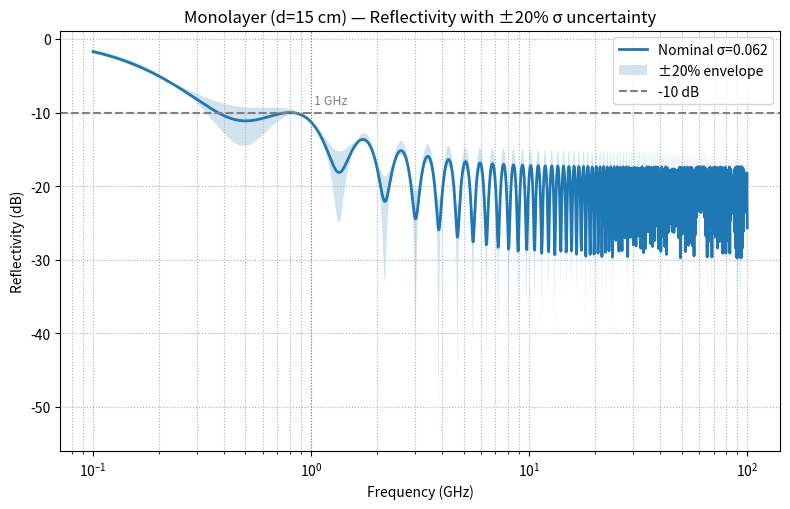
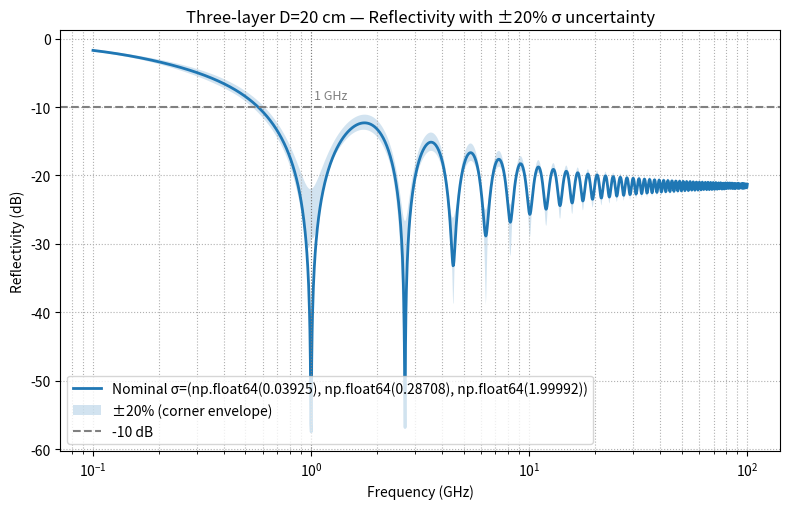
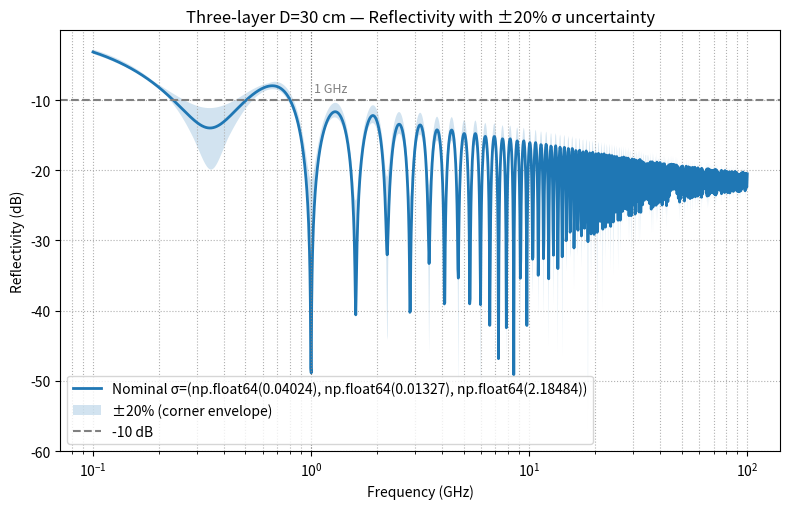
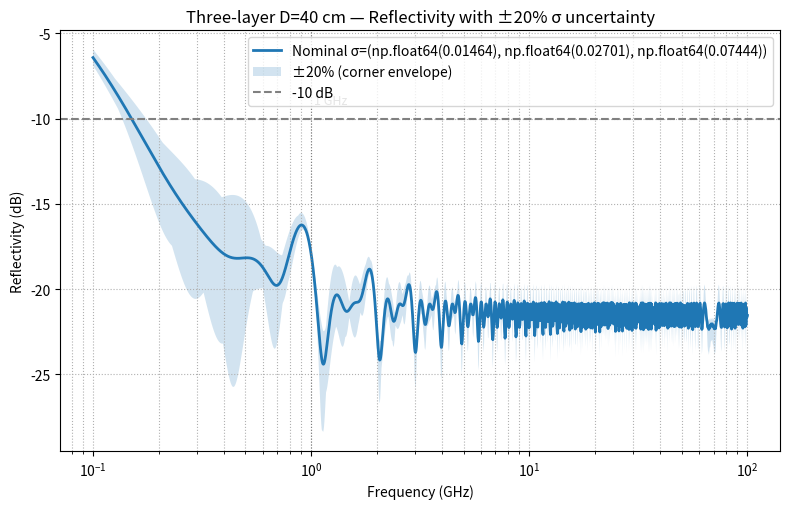

The script that saved these images, in order:
import numpy as np
import matplotlib.pyplot as plt

# -----------------------------
# Physical constants
# -----------------------------
eps0 = 8.854187817e-12
mu0  = 4 * np.pi * 1e-7
c0   = 1.0 / np.sqrt(eps0 * mu0)
eps_rp = 1.4  # relative permittivity (real part)

# -----------------------------
# Monolayer model
# -----------------------------
def R_mono(f_GHz, d_m, sigma):
    """Power reflectivity of an air–lossy-layer–PEC stack at normal incidence."""
    f = np.asarray(f_GHz) * 1e9
    w = 2*np.pi*f
    eps_r = eps_rp + 1j*sigma/(w*eps0)
    n = np.sqrt(eps_r)
    beta = (2*np.pi*f/c0)*n*d_m
    r01 = (1 - n)/(1 + n)     # air -> layer
    r12 = -1.0                # layer -> PEC
    rtot = (r01 + r12*np.exp(2j*beta)) / (1 + r01*r12*np.exp(2j*beta))
    return np.abs(rtot)**2

# -----------------------------
# Trilayer model (equal thicknesses, PEC backing)
# -----------------------------
def R_tri(f_GHz, D_m, sigmas):
    """Power reflectivity for 3-layer absorber on PEC (equal thickness D/3)."""
    f = np.asarray(f_GHz) * 1e9
    w = 2*np.pi*f
    d = D_m/3.0
    s1, s2, s3 = sigmas

    # Complex permittivities and refractive indices
    eps1 = eps_rp + 1j*s1/(w*eps0)
    eps2 = eps_rp + 1j*s2/(w*eps0)
    eps3 = eps_rp + 1j*s3/(w*eps0)
    n0 = 1.0
    n1, n2, n3 = np.sqrt(eps1), np.sqrt(eps2), np.sqrt(eps3)

    # Phase thicknesses
    b1 = (2*np.pi*f/c0)*n1*d
    b2 = (2*np.pi*f/c0)*n2*d
    b3 = (2*np.pi*f/c0)*n3*d

    # Fresnel reflection
    r = lambda nl, nr: (nl - nr)/(nl + nr)

    # Effective recursion starting from PEC (r = -1)
    r34_eff = -1.0
    r23 = r(n2, n3)
    r23_eff = (r23 + r34_eff*np.exp(2j*b3)) / (1 + r23*r34_eff*np.exp(2j*b3))
    r12 = r(n1, n2)
    r12_eff = (r12 + r23_eff*np.exp(2j*b2)) / (1 + r12*r23_eff*np.exp(2j*b2))
    r01 = r(n0, n1)
    r01_eff = (r01 + r12_eff*np.exp(2j*b1)) / (1 + r01*r12_eff*np.exp(2j*b1))
    return np.abs(r01_eff)**2

# -----------------------------
# Frequency grid
# -----------------------------
f_GHz = np.logspace(-1, 2, 1500)  # 0.1 -> 100 GHz

# -----------------------------
# A) Monolayer ±20% sigma
# -----------------------------
d = 0.15        # 15 cm
sigma_nom = 0.062

R_nom  = R_mono(f_GHz, d, sigma_nom)
R_low  = R_mono(f_GHz, d, 0.8*sigma_nom)
R_high = R_mono(f_GHz, d, 1.2*sigma_nom)

plt.figure(figsize=(8,5.2))
plt.semilogx(f_GHz, 10*np.log10(np.clip(R_nom, 1e-16, 1)), lw=2, label=f"Nominal σ={sigma_nom}")
plt.fill_between(
    f_GHz,
    10*np.log10(np.clip(np.minimum(R_low, R_high), 1e-16, 1)),
    10*np.log10(np.clip(np.maximum(R_low, R_high), 1e-16, 1)),
    alpha=0.20, label="±20% envelope"
)
plt.axhline(-10, ls="--", color="gray", label="-10 dB")
plt.axvline(1.0, ls=":",  color="gray", lw=0.8)
plt.text(1.03, -9.3, "1 GHz", fontsize=9, color="gray", va="bottom")
plt.title("Monolayer (d=15 cm) — Reflectivity with ±20% σ uncertainty")
plt.xlabel("Frequency (GHz)"); plt.ylabel("Reflectivity (dB)")
plt.grid(True, which="both", ls=":")
plt.legend(); plt.tight_layout()
plt.savefig("uncertainty_mono_20pc.png", dpi=300)
print("[Saved] uncertainty_mono_20pc.png")

# -----------------------------
# B) Trilayer ±20% sigmas (UPDATED nominal sigmas)
# -----------------------------
tri_sets = [
    ("D=20 cm", 0.20, (0.03925, 0.28708, 1.99992)),
    ("D=30 cm", 0.30, (0.04024, 0.01327, 2.18484)),
    ("D=40 cm", 0.40, (0.01464, 0.02701, 0.07444)),
]

for label, Dm, sig in tri_sets:
    S = np.array(sig, dtype=float)

    # "Corner" envelope: vary each sigma at 80% and 120% independently (8 combinations)
    corners = []
    for s1 in [0.8*S[0], 1.2*S[0]]:
        for s2 in [0.8*S[1], 1.2*S[1]]:
            for s3 in [0.8*S[2], 1.2*S[2]]:
                corners.append((s1, s2, s3))

    R_nom  = R_tri(f_GHz, Dm, S)
    R_stack = np.vstack([R_tri(f_GHz, Dm, c) for c in corners])
    R_min = R_stack.min(axis=0)
    R_max = R_stack.max(axis=0)

    plt.figure(figsize=(8,5.2))
    plt.semilogx(f_GHz, 10*np.log10(np.clip(R_nom, 1e-16, 1)), lw=2,
                 label=f"Nominal σ={tuple(np.round(S,5))}")
    plt.fill_between(
        f_GHz,
        10*np.log10(np.clip(R_min, 1e-16, 1)),
        10*np.log10(np.clip(R_max, 1e-16, 1)),
        alpha=0.20, label="±20% (corner envelope)"
    )
    plt.axhline(-10, ls="--", color="gray", label="-10 dB")
    plt.axvline(1.0, ls=":",  color="gray", lw=0.8)
    plt.text(1.03, -9.3, "1 GHz", fontsize=9, color="gray", va="bottom")
    plt.title(f"Three-layer {label} — Reflectivity with ±20% σ uncertainty")
    plt.xlabel("Frequency (GHz)"); plt.ylabel("Reflectivity (dB)")
    plt.grid(True, which="both", ls=":")
    plt.legend(); plt.tight_layout()
    out = f"uncertainty_tri_20pc_{int(Dm*100)}cm.png"
    plt.savefig(out, dpi=300)
    print(f"[Saved] {out}")
